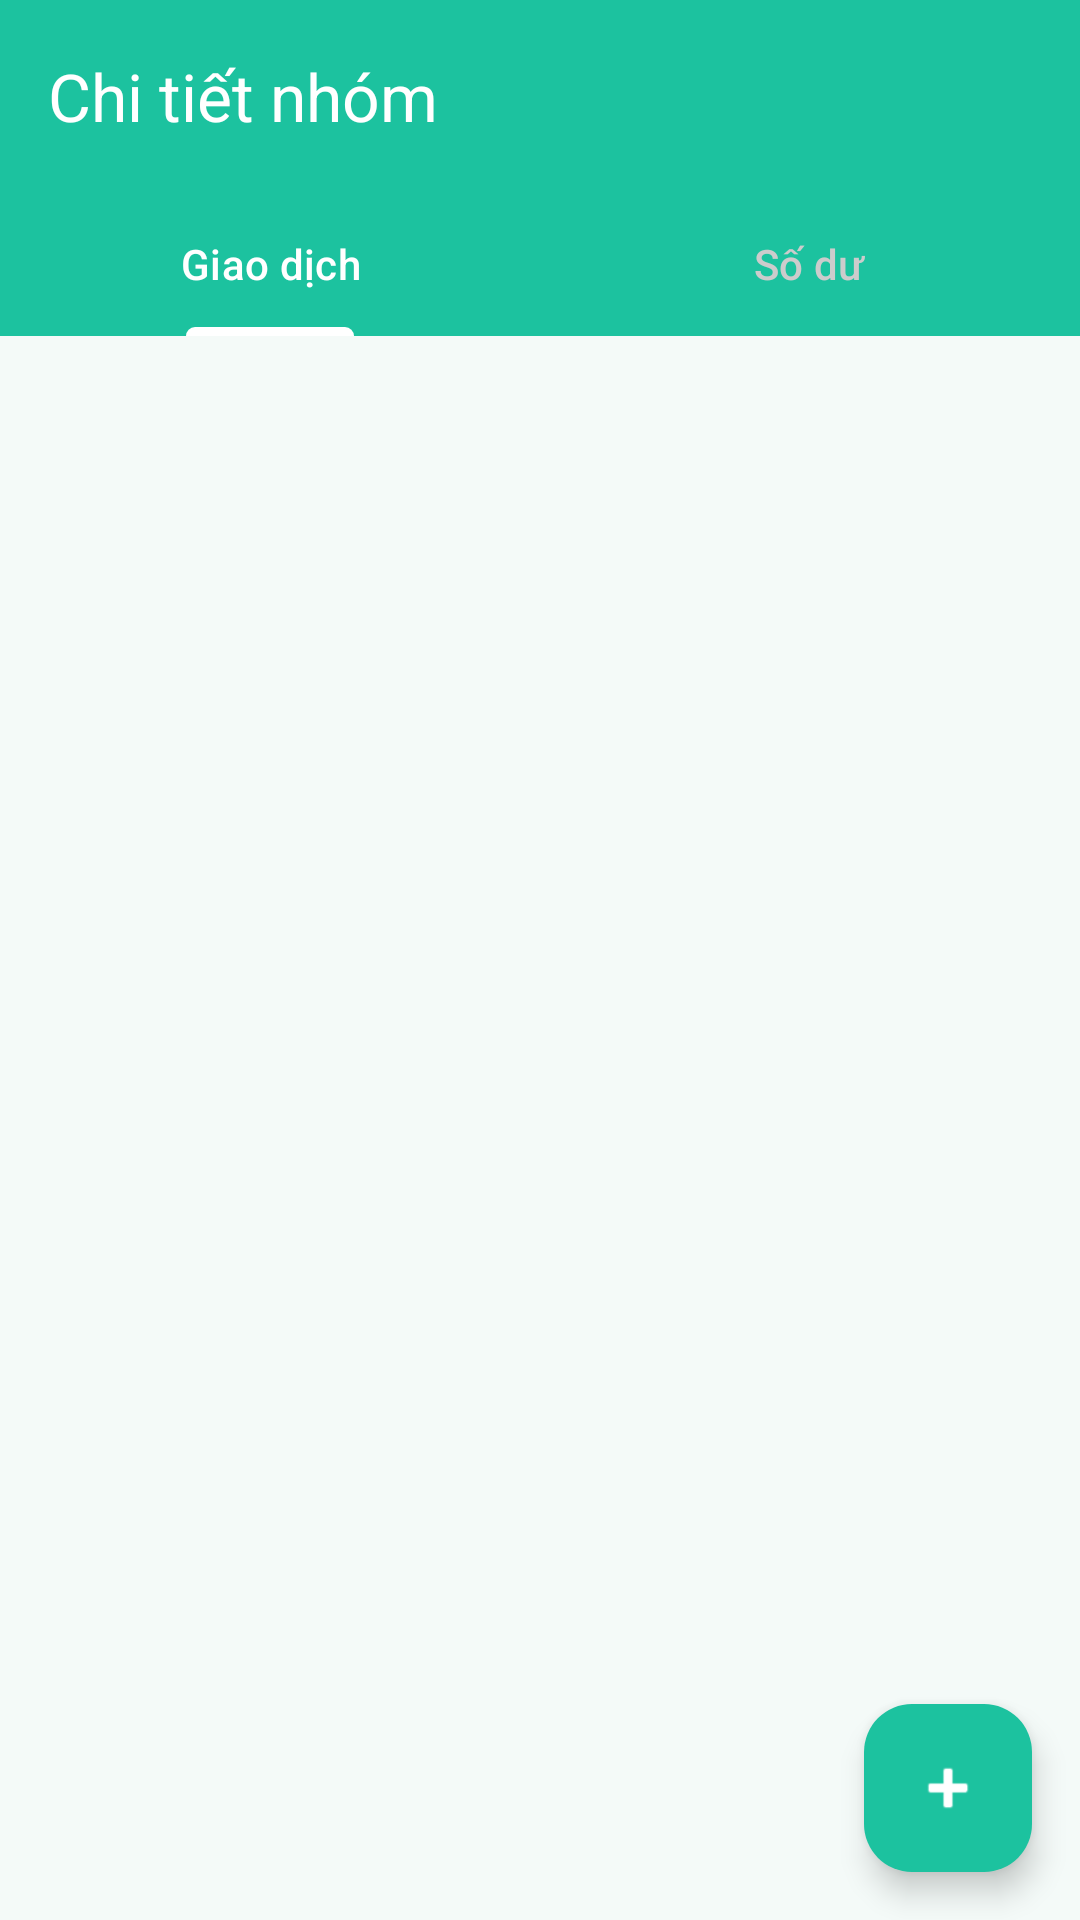

Android layout source for this screen:
<!-- AndroidManifest.xml: application theme Theme.SmartSplit -->
<!-- res/layout/activity_group_details.xml -->
<?xml version="1.0" encoding="utf-8"?>
<androidx.coordinatorlayout.widget.CoordinatorLayout xmlns:android="http://schemas.android.com/apk/res/android"
    xmlns:app="http://schemas.android.com/apk/res-auto"
    android:layout_width="match_parent"
    android:layout_height="match_parent"
    android:background="@color/backgroundColor">

    <com.google.android.material.appbar.AppBarLayout
        android:layout_width="match_parent"
        android:layout_height="wrap_content">

        <androidx.appcompat.widget.Toolbar
            android:id="@+id/toolbarGroupDetails"
            android:layout_width="match_parent"
            android:layout_height="?attr/actionBarSize"
            android:background="?attr/colorPrimary"
            app:title="@string/group_details_title"
            app:titleTextColor="@android:color/white" />

        <com.google.android.material.tabs.TabLayout
            android:id="@+id/tabLayoutGroup"
            android:layout_width="match_parent"
            android:layout_height="wrap_content"
            android:background="?attr/colorPrimary"
            app:tabTextColor="#CCCCCC"
            app:tabSelectedTextColor="@android:color/white"
            app:tabIndicatorColor="@android:color/white">

            <com.google.android.material.tabs.TabItem
                android:layout_width="wrap_content"
                android:layout_height="wrap_content"
                android:text="@string/tab_transactions" />

            <com.google.android.material.tabs.TabItem
                android:layout_width="wrap_content"
                android:layout_height="wrap_content"
                android:text="@string/tab_balances" />

        </com.google.android.material.tabs.TabLayout>

    </com.google.android.material.appbar.AppBarLayout>

    <androidx.recyclerview.widget.RecyclerView
        android:id="@+id/rvGroupContent"
        android:layout_width="match_parent"
        android:layout_height="match_parent"
        android:padding="8dp"
        app:layout_behavior="@string/appbar_scrolling_view_behavior" />

    <com.google.android.material.floatingactionbutton.FloatingActionButton
        android:id="@+id/fabAddGroupExpense"
        android:layout_width="wrap_content"
        android:layout_height="wrap_content"
        android:layout_gravity="bottom|end"
        android:layout_margin="16dp"
        android:src="@android:drawable/ic_input_add"
        app:tint="@android:color/white"
        app:backgroundTint="@color/colorPrimary"
        android:contentDescription="@string/add_expense_fab_desc" />

</androidx.coordinatorlayout.widget.CoordinatorLayout>
<!-- resources referenced by this layout -->
<resources>
  <color name="backgroundColor">#F4FAF8</color>
  <color name="colorPrimary">#1CC29F</color>
  <string name="add_expense_fab_desc">Thêm chi tiêu mới</string>
  <string name="group_details_title">Chi tiết nhóm</string>
  <string name="tab_balances">Số dư</string>
  <string name="tab_transactions">Giao dịch</string>
  <style name="Theme.SmartSplit" parent="Base.Theme.SmartSplit" />
  <style name="Base.Theme.SmartSplit" parent="Theme.Material3.DayNight.NoActionBar">
          
          <item name="colorPrimary">@color/colorPrimary</item>
          <item name="colorPrimaryVariant">@color/colorPrimaryDark</item>
          <item name="colorOnPrimary">@color/textOnPrimary</item>
  
          
          <item name="colorSecondary">@color/colorAccent</item>
          <item name="colorOnSecondary">@color/textOnPrimary</item>
  
          
          <item name="android:windowBackground">@color/backgroundColor</item>
          <item name="android:colorBackground">@color/backgroundColor</item>
          <item name="colorSurface">@color/surfaceColor</item>
          <item name="colorOnSurface">@color/textPrimary</item>
          <item name="colorSurfaceVariant">@color/surfaceVariant</item>
  
          
          <item name="android:statusBarColor">@color/backgroundColor</item>
          <item name="android:windowLightStatusBar">true</item>
  
          
          <item name="colorControlHighlight">#1A1CC29F</item>
  
          
          <item name="android:fontFamily">sans-serif</item>
      </style>
  <color name="colorPrimaryDark">#159A7F</color>
  <color name="textOnPrimary">#FFFFFF</color>
  <color name="colorAccent">#26D4AC</color>
  <color name="surfaceColor">#FFFFFF</color>
  <color name="textPrimary">#1A2420</color>
  <color name="surfaceVariant">#F0F4F2</color>
</resources>
